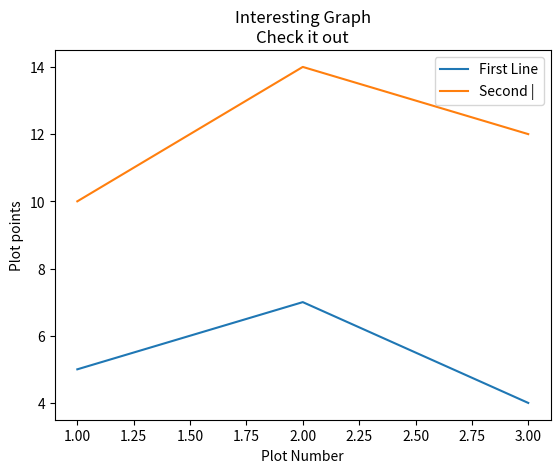

Generate this figure with matplotlib:
import matplotlib.pyplot as plt

x = [1,2,3]
y = [5,7,4]

x2 = [1,2,3]
y2 = [10,14,12]

plt.plot(x,y,label="First Line")
plt.plot(x2,y2,label="Second |")
plt.xlabel("Plot Number")
plt.ylabel("Plot points")
plt.title("Interesting Graph\nCheck it out")
plt.legend()
plt.plot()
plt.show()